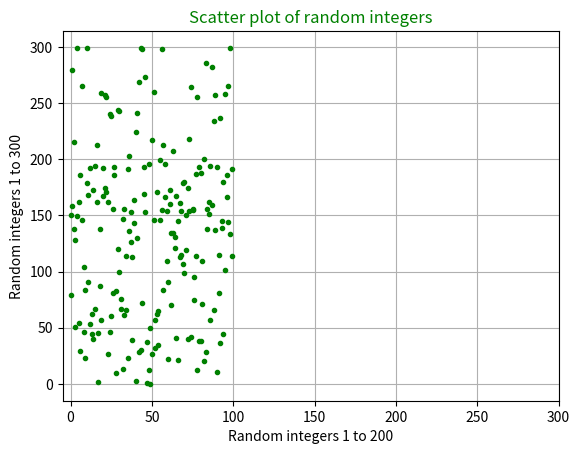

This chart was generated by the following Python code:
import matplotlib.pyplot as plt
import numpy as np

# Generate the required data points - 2 points
x = np.random.randint(0, 200, 100)
y = np.random.randint(0, 300, 100)

# Plot the graph for both the data points with correct color format - 1 pt
plt.plot(x, 'g.')
plt.plot(y, 'g.')

# Set y-axis and x-axis ticks - 2 pts
plt.yticks([0, 50, 100, 150, 200, 250, 300])
plt.xticks([0, 50, 100, 150, 200, 250, 300])

# Set title for the plot with green color - 2 pt (1 pt for each task)
title_obj = plt.title('Scatter plot of random integers')
plt.setp(title_obj, color='g')

# Plot the x-axis label - 1 pt
plt.xlabel('Random integers 1 to 200')

# Plot the y-axis label - 1 pt
plt.ylabel('Random integers 1 to 300')

# Plotting grid in the graph - 1 pt
plt.grid(which='major')

plt.show()